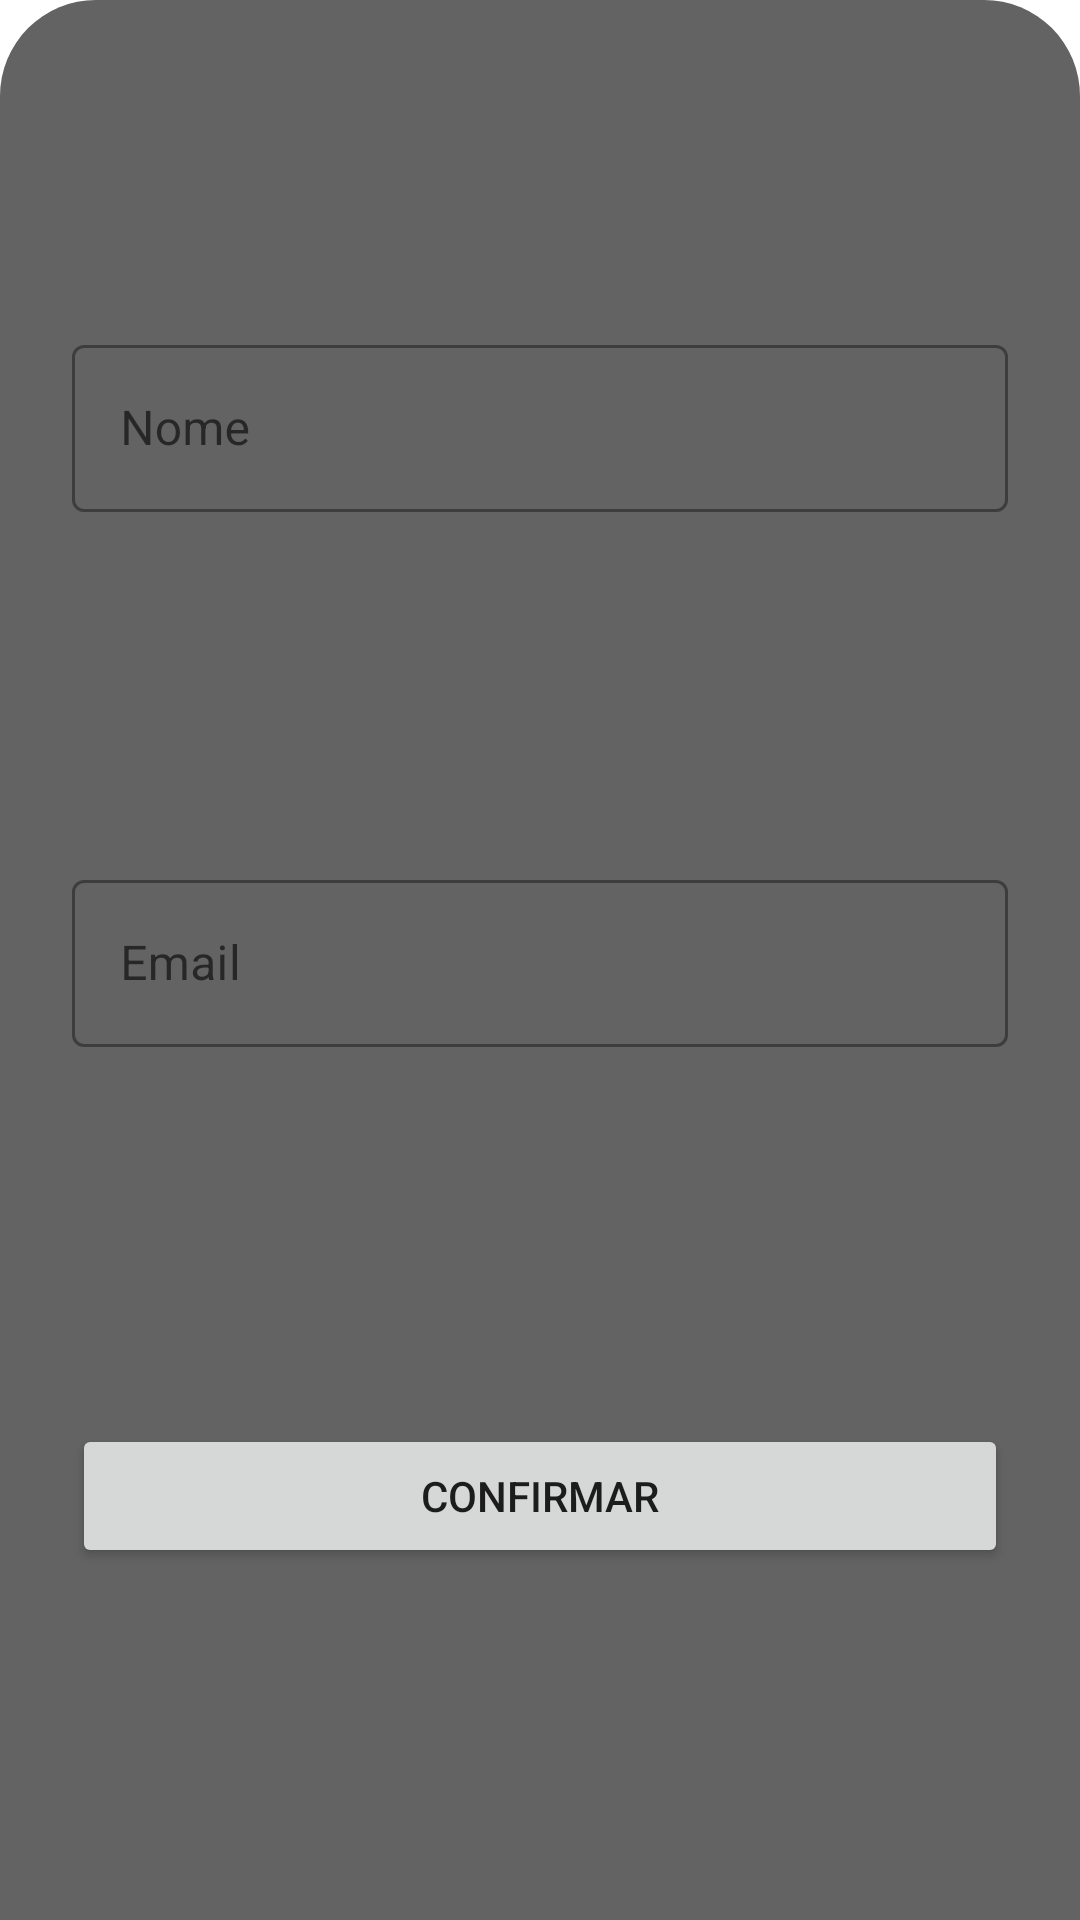

The Android layout XML behind this screen, and the referenced resources:
<!-- AndroidManifest.xml: application theme Theme.SouthSystemTest -->
<!-- res/layout/checkin_bottom_sheet.xml -->
<?xml version="1.0" encoding="utf-8"?>
<androidx.constraintlayout.widget.ConstraintLayout xmlns:android="http://schemas.android.com/apk/res/android"
    xmlns:app="http://schemas.android.com/apk/res-auto"
    android:layout_width="match_parent"
    android:layout_height="wrap_content"
    android:background="@drawable/bottom_sheet_rounded">

    <com.google.android.material.textfield.TextInputLayout
        android:id="@+id/nameField"
        android:layout_width="match_parent"
        android:layout_height="wrap_content"
        style="@style/Widget.MaterialComponents.TextInputLayout.OutlinedBox"
        android:layout_marginHorizontal="@dimen/margin_medium"
        android:layout_marginTop="@dimen/margin_normal"
        android:layout_marginBottom="@dimen/margin_xsmall"
        app:layout_constraintEnd_toEndOf="parent"
        app:layout_constraintStart_toStartOf="parent"
        app:layout_constraintTop_toTopOf="parent"
        app:layout_constraintBottom_toTopOf="@id/emailField">

        <com.google.android.material.textfield.TextInputEditText
            android:layout_width="match_parent"
            android:layout_height="wrap_content"
            android:inputType="text"
            android:maxLines="1"
            android:hint="@string/name_hint"
            android:imeOptions="actionNext"/>
    </com.google.android.material.textfield.TextInputLayout>

    <com.google.android.material.textfield.TextInputLayout
        android:id="@+id/emailField"
        android:layout_width="match_parent"
        android:layout_height="wrap_content"
        style="@style/Widget.MaterialComponents.TextInputLayout.OutlinedBox"
        android:layout_marginHorizontal="@dimen/margin_medium"
        android:layout_marginTop="@dimen/margin_normal"
        android:layout_marginBottom="@dimen/margin_large"
        app:layout_constraintEnd_toEndOf="parent"
        app:layout_constraintStart_toStartOf="parent"
        app:layout_constraintTop_toBottomOf="@id/nameField"
        app:layout_constraintBottom_toTopOf="@id/checkinConfirm">

        <com.google.android.material.textfield.TextInputEditText
            android:layout_width="match_parent"
            android:layout_height="wrap_content"
            android:inputType="text"
            android:maxLines="1"
            android:hint="@string/email_hint"
            android:imeOptions="actionDone"/>
    </com.google.android.material.textfield.TextInputLayout>

    <androidx.appcompat.widget.AppCompatButton
        android:id="@+id/checkinConfirm"
        android:layout_width="match_parent"
        android:layout_height="wrap_content"
        android:text="@string/action_confirm"
        android:layout_marginHorizontal="@dimen/margin_medium"
        android:layout_marginBottom="@dimen/margin_medium"
        app:layout_constraintStart_toStartOf="parent"
        app:layout_constraintEnd_toEndOf="parent"
        app:layout_constraintBottom_toBottomOf="parent"
        app:layout_constraintTop_toBottomOf="@id/emailField"/>

</androidx.constraintlayout.widget.ConstraintLayout>
<!-- resources referenced by this layout -->
<resources>
  <dimen name="margin_large">32dp</dimen>
  <dimen name="margin_medium">24dp</dimen>
  <dimen name="margin_normal">16dp</dimen>
  <dimen name="margin_xsmall">8dp</dimen>
  <!-- drawable bottom_sheet_rounded (drawable) -->
  <?xml version="1.0" encoding="utf-8"?>
  <shape xmlns:android="http://schemas.android.com/apk/res/android"
      android:shape="rectangle">
      <corners
          android:topLeftRadius="@dimen/cornerChatFragment"
          android:topRightRadius="@dimen/cornerChatFragment" />
  
      <solid android:color="@color/colorGray" />
  </shape>
  <string name="action_confirm">Confirmar</string>
  <string name="email_hint">Email</string>
  <string name="name_hint">Nome</string>
  <style name="Theme.SouthSystemTest" parent="Theme.MaterialComponents.DayNight.NoActionBar">
          
          <item name="colorPrimary">@color/purple_500</item>
          <item name="colorPrimaryVariant">@color/purple_700</item>
          <item name="colorOnPrimary">@color/white</item>
          
          <item name="colorSecondary">@color/teal_200</item>
          <item name="colorSecondaryVariant">@color/teal_700</item>
          <item name="colorOnSecondary">@color/black</item>
          
          <item name="android:statusBarColor" tools:targetApi="l">?attr/colorPrimaryVariant</item>
          
      </style>
  <dimen name="cornerChatFragment">32dp</dimen>
  <color name="colorGray">#636363</color>
  <color name="purple_500">#FF6200EE</color>
  <color name="purple_700">#FF3700B3</color>
  <color name="white">#FFFFFFFF</color>
  <color name="teal_200">#FF03DAC5</color>
  <color name="teal_700">#FF018786</color>
  <color name="black">#FF000000</color>
</resources>
